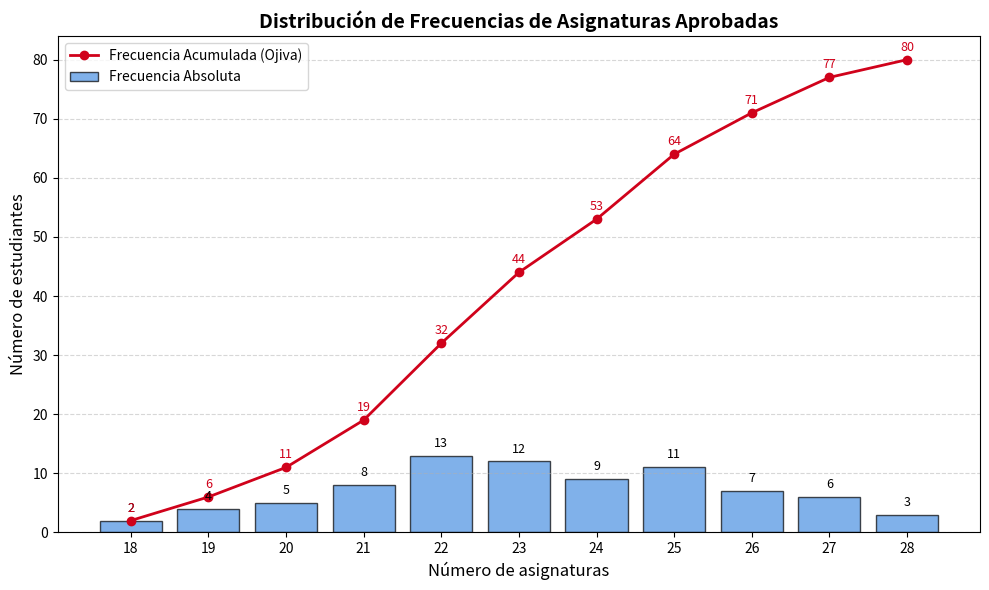

Write Python code to recreate this figure.
import matplotlib.pyplot as plt
import numpy as np

def graficar_distribucion_y_ojiva(asignaturas, frecuencias):
    frecuencias_acumuladas = np.cumsum(frecuencias)

    fig, ax = plt.subplots(figsize=(10, 6))

    ax.bar(asignaturas, frecuencias, color='#4A90E2', edgecolor='black', alpha=0.7, label='Frecuencia Absoluta')
    
    ax.plot(asignaturas, frecuencias_acumuladas, color='#D0021B', marker='o', linestyle='-', linewidth=2, label='Frecuencia Acumulada (Ojiva)')

    for i in range(len(asignaturas)):
        ax.text(asignaturas[i], frecuencias[i] + 1, str(frecuencias[i]), ha='center', va='bottom', fontsize=9)
        ax.text(asignaturas[i], frecuencias_acumuladas[i] + 1, str(frecuencias_acumuladas[i]), ha='center', va='bottom', fontsize=9, color='#D0021B')

    ax.set_xlabel('Número de asignaturas', fontsize=12)
    ax.set_ylabel('Número de estudiantes', fontsize=12)
    ax.set_title('Distribución de Frecuencias de Asignaturas Aprobadas', fontsize=14, fontweight='bold')
    
    ax.set_xticks(asignaturas)
    ax.set_yticks(np.arange(0, max(frecuencias_acumuladas) + 10, 10))

    ax.grid(axis='y', linestyle='--', alpha=0.5)
    ax.legend(loc='upper left', frameon=True)

    plt.tight_layout()
    plt.show()

x_asignaturas = np.array([18, 19, 20, 21, 22, 23, 24, 25, 26, 27, 28])
y_frecuencias = np.array([2, 4, 5, 8, 13, 12, 9, 11, 7, 6, 3])

graficar_distribucion_y_ojiva(x_asignaturas, y_frecuencias)
